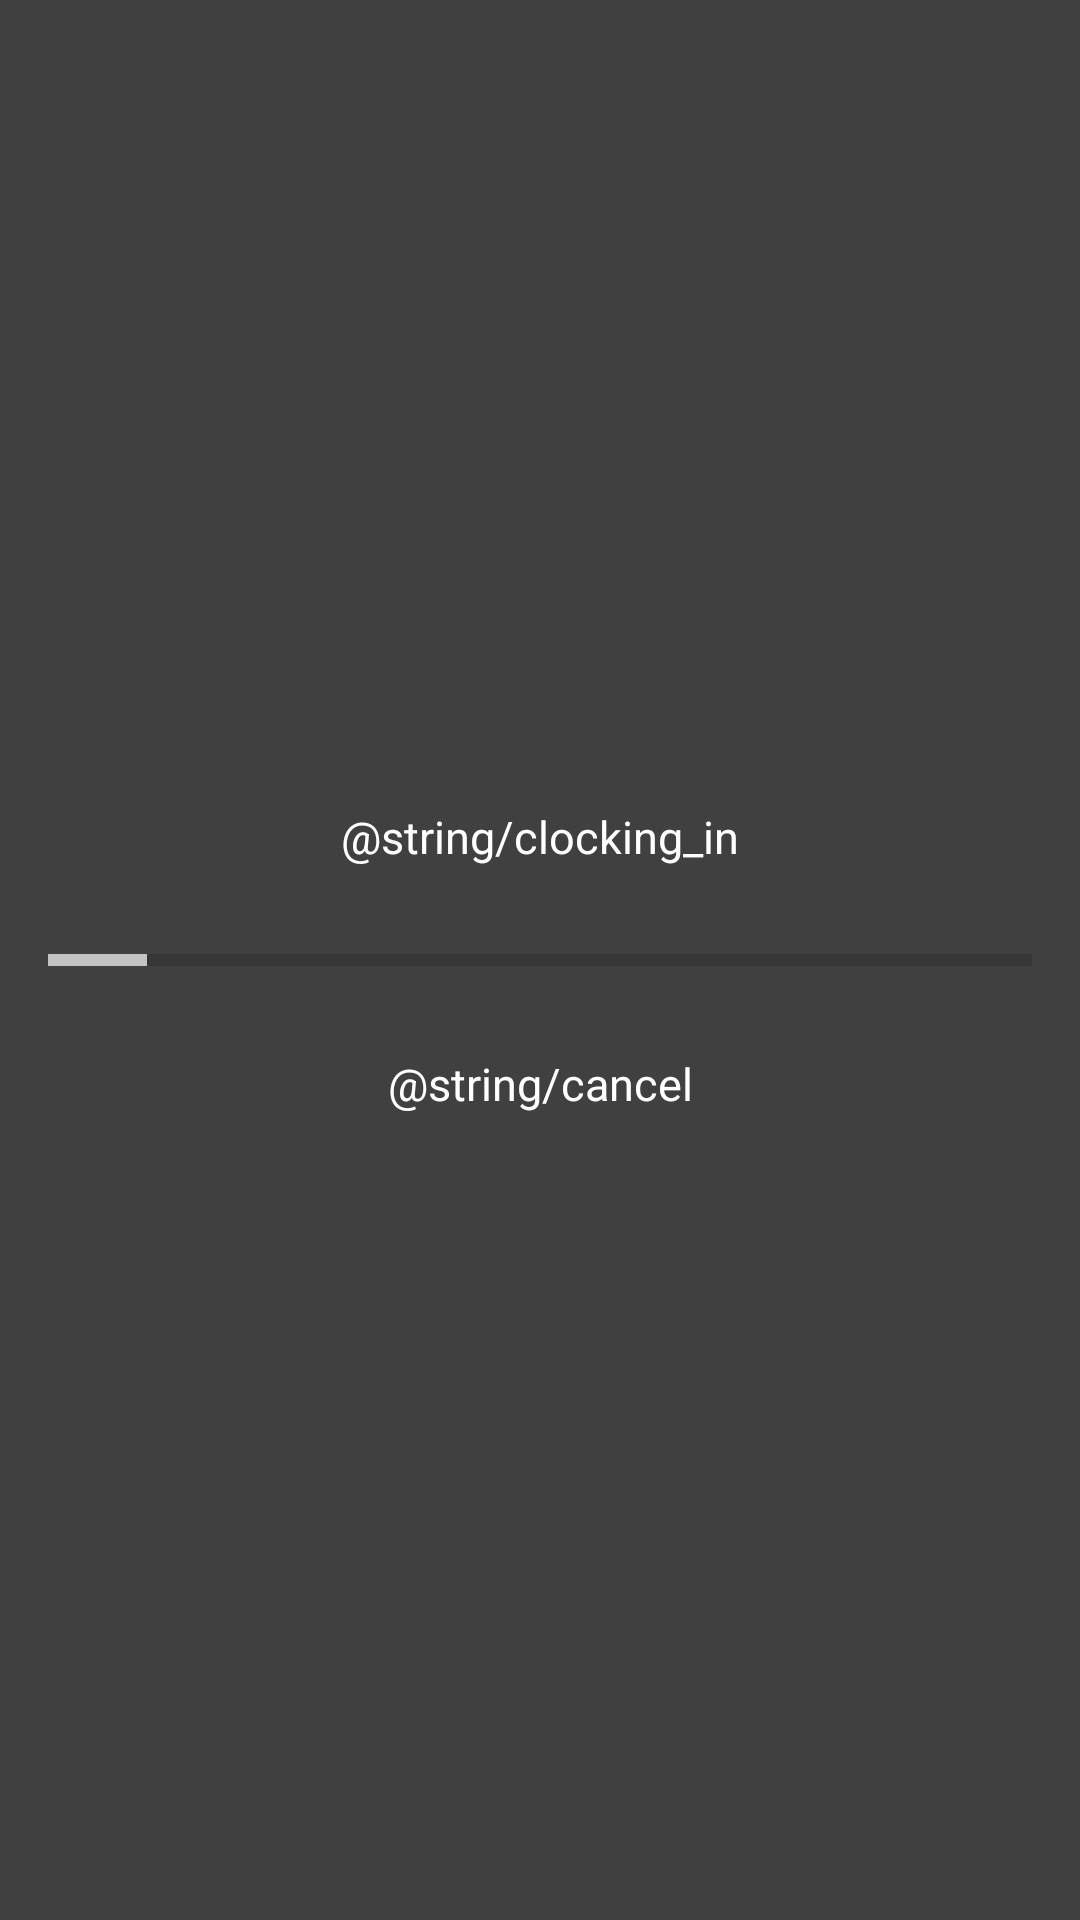

Write the Android layout XML for this screen, with the resource values it uses.
<!-- AndroidManifest.xml: application theme AppTheme -->
<!-- res/layout/activity_loading.xml -->
<?xml version="1.0" encoding="utf-8"?>
<androidx.constraintlayout.widget.ConstraintLayout xmlns:android="http://schemas.android.com/apk/res/android"
    xmlns:app="http://schemas.android.com/apk/res-auto"
    xmlns:tools="http://schemas.android.com/tools"
    android:layout_width="match_parent"
    android:layout_height="match_parent"
    android:background="@color/dark_grey"
    tools:context=".features.loading.LoadingActivity">


    <TextView
        android:id="@+id/tvClock"
        style="@style/clocking_in"
        android:layout_width="wrap_content"
        android:layout_height="wrap_content"
        android:layout_marginBottom="16dp"
        android:text="@string/clocking_in"
        app:layout_constraintBottom_toTopOf="@+id/progressBar"
        app:layout_constraintEnd_toEndOf="@+id/progressBar"
        app:layout_constraintStart_toStartOf="@+id/progressBar"
        app:layout_constraintTop_toTopOf="parent"
        app:layout_constraintVertical_chainStyle="packed" />

    <ProgressBar
        android:id="@+id/progressBar"
        style="@style/Widget.AppCompat.ProgressBar.Horizontal"
        android:layout_width="match_parent"
        android:layout_height="30dp"
        android:layout_marginStart="16dp"
        android:layout_marginEnd="16dp"
        android:indeterminate="false"
        android:max="100"
        android:progress="10"
        android:progressTint="@color/light_grey"
        app:layout_constraintBottom_toTopOf="@+id/tvCancel"
        app:layout_constraintEnd_toEndOf="parent"
        app:layout_constraintStart_toStartOf="parent"
        app:layout_constraintTop_toBottomOf="@+id/tvClock"
        app:layout_constraintVertical_chainStyle="packed" />

    <TextView
        android:id="@+id/tvCancel"
        style="@style/clocking_in"
        android:layout_width="wrap_content"
        android:layout_height="wrap_content"
        android:layout_marginTop="16dp"
        android:text="@string/cancel"
        app:layout_constraintBottom_toBottomOf="parent"
        app:layout_constraintEnd_toEndOf="@+id/progressBar"
        app:layout_constraintStart_toStartOf="@+id/progressBar"
        app:layout_constraintTop_toBottomOf="@+id/progressBar"
        app:layout_constraintVertical_chainStyle="packed" />
</androidx.constraintlayout.widget.ConstraintLayout>
<!-- resources referenced by this layout -->
<resources>
  <color name="dark_grey">#404040</color>
  <color name="light_grey">#C4C4C4</color>
  <style name="clocking_in">
  
          <item name="android:textSize">
              15sp
          </item>
  
          <item name="android:textColor">
              #FFFFFF
          </item>
  
      </style>
  <style name="AppTheme" parent="Theme.AppCompat.Light.DarkActionBar">
          
          <item name="colorPrimary">@color/colorPrimary</item>
          <item name="colorPrimaryDark">@color/colorPrimaryDark</item>
          <item name="colorAccent">@color/colorAccent</item>
      </style>
  <color name="colorPrimary">#FFFFFF</color>
  <color name="colorPrimaryDark">#CCCCCC</color>
  <color name="colorAccent">#FFFFFF</color>
</resources>
